Labelled photos from "data", an image-classification folder in CarLoOSX/GesturePredictor. The possible labels are: bottom, circle, left, right, top.

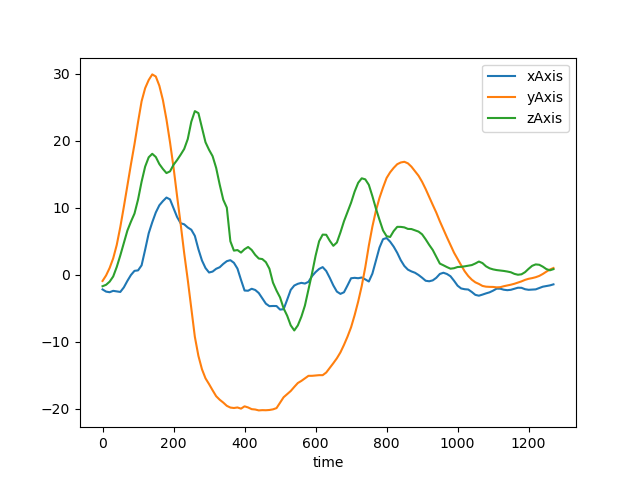
Label: top

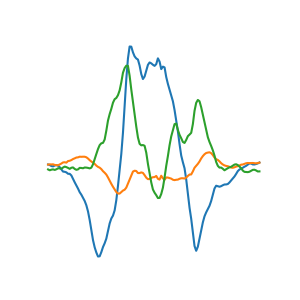
Label: left

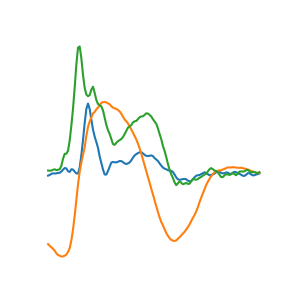
Label: bottom

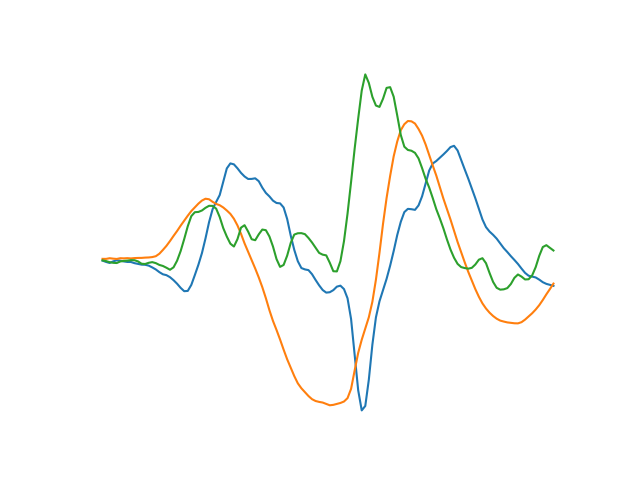
Label: circle

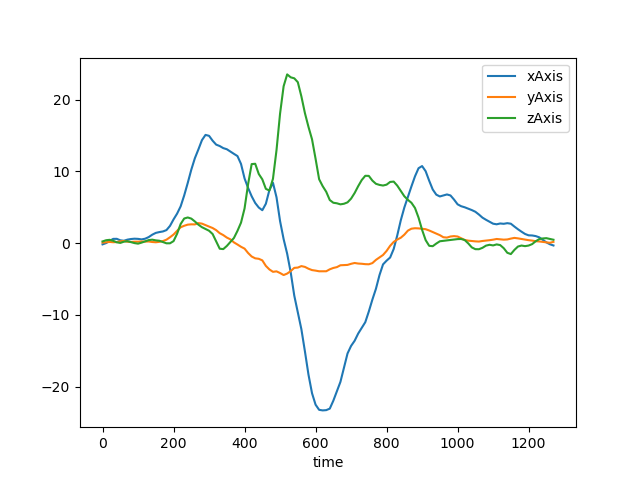
Label: right

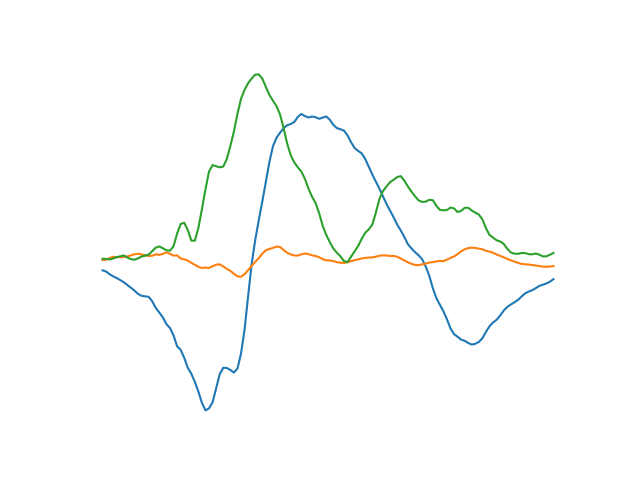
Label: left
